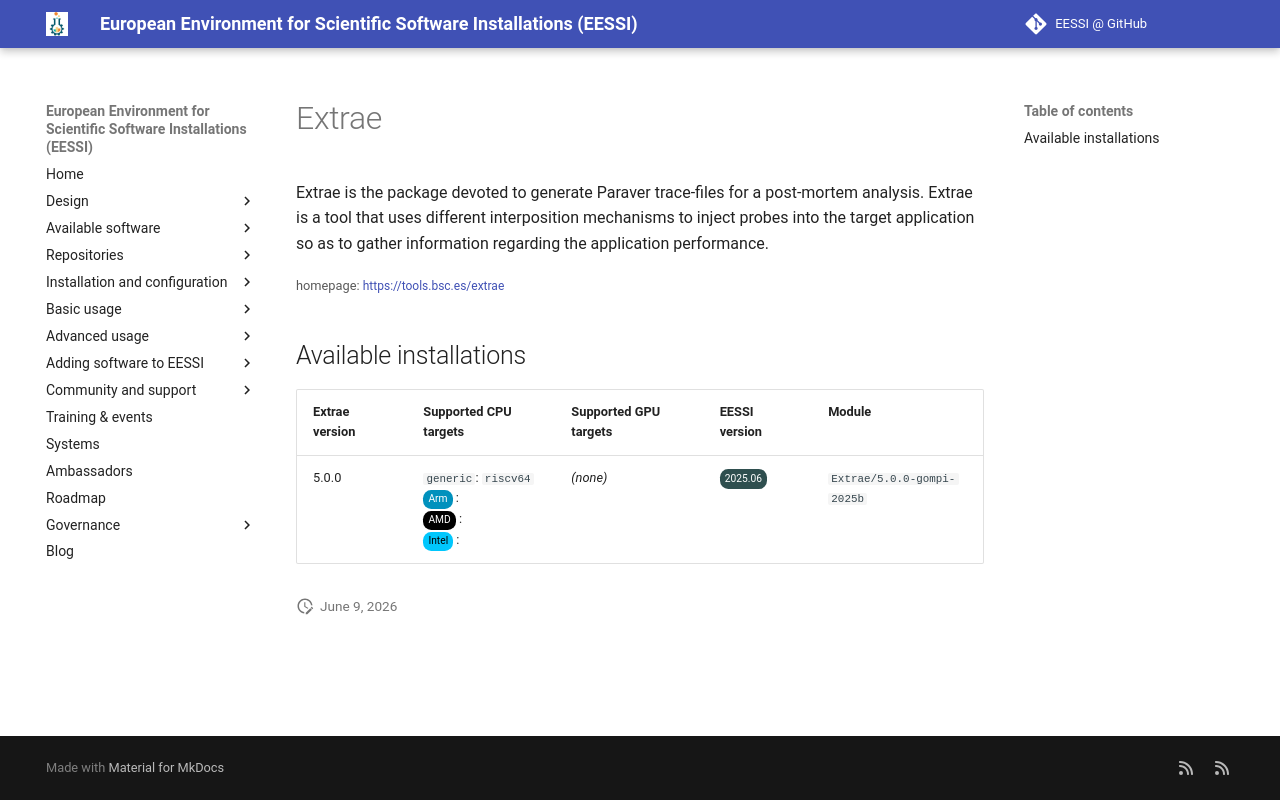

repository: EESSI/docs · page: available_software_riscv/detail/Extrae/index.html · generator: mkdocs

---
json_ld:
  '@context': https://schema.org
  '@type': SoftwareApplication
  applicationCategory: DeveloperApplication
  description: 'Extrae is the package devoted to generate Paraver trace-files for
    a post-mortem analysis.

    Extrae is a tool that uses different interposition mechanisms to inject probes
    into the target application

    so as to gather information regarding the application performance.'
  license: Not confirmed
  name: Extrae
  offers:
    '@type': Offer
    price: 0
  operatingSystem: LINUX
  review:
    '@type': Review
    author:
      '@type': Organization
      name: EESSI
    reviewBody: Application has been successfully made available on all architectures
      supported by EESSI
    reviewRating:
      '@type': Rating
      ratingValue: 5
  softwareRequirements: See https://www.eessi.io/docs/ for how to make EESSI available
    on your system
  softwareVersion: '[''5.0.0'']'
  url: https://tools.bsc.es/extrae
---
# Extrae


Extrae is the package devoted to generate Paraver trace-files for a post-mortem analysis.
Extrae is a tool that uses different interposition mechanisms to inject probes into the target application
so as to gather information regarding the application performance.

<small>homepage: </small><span class="software-link">[https://tools.bsc.es/extrae](https://tools.bsc.es/extrae)</span>

## Available installations


|Extrae version|Supported CPU targets|Supported GPU targets|EESSI version|Module|
| --- | --- | --- | --- | --- |
|5.0.0|`generic`: `riscv64`<br/><span class="software-cpu-arm">Arm</span>: <br/><span class="software-cpu-amd">AMD</span>: <br/><span class="software-cpu-intel">Intel</span>: <br/>|*(none)*|<span class="software-eessi-version-202506">2025.06</span>|`Extrae/5.0.0-gompi-2025b`|
